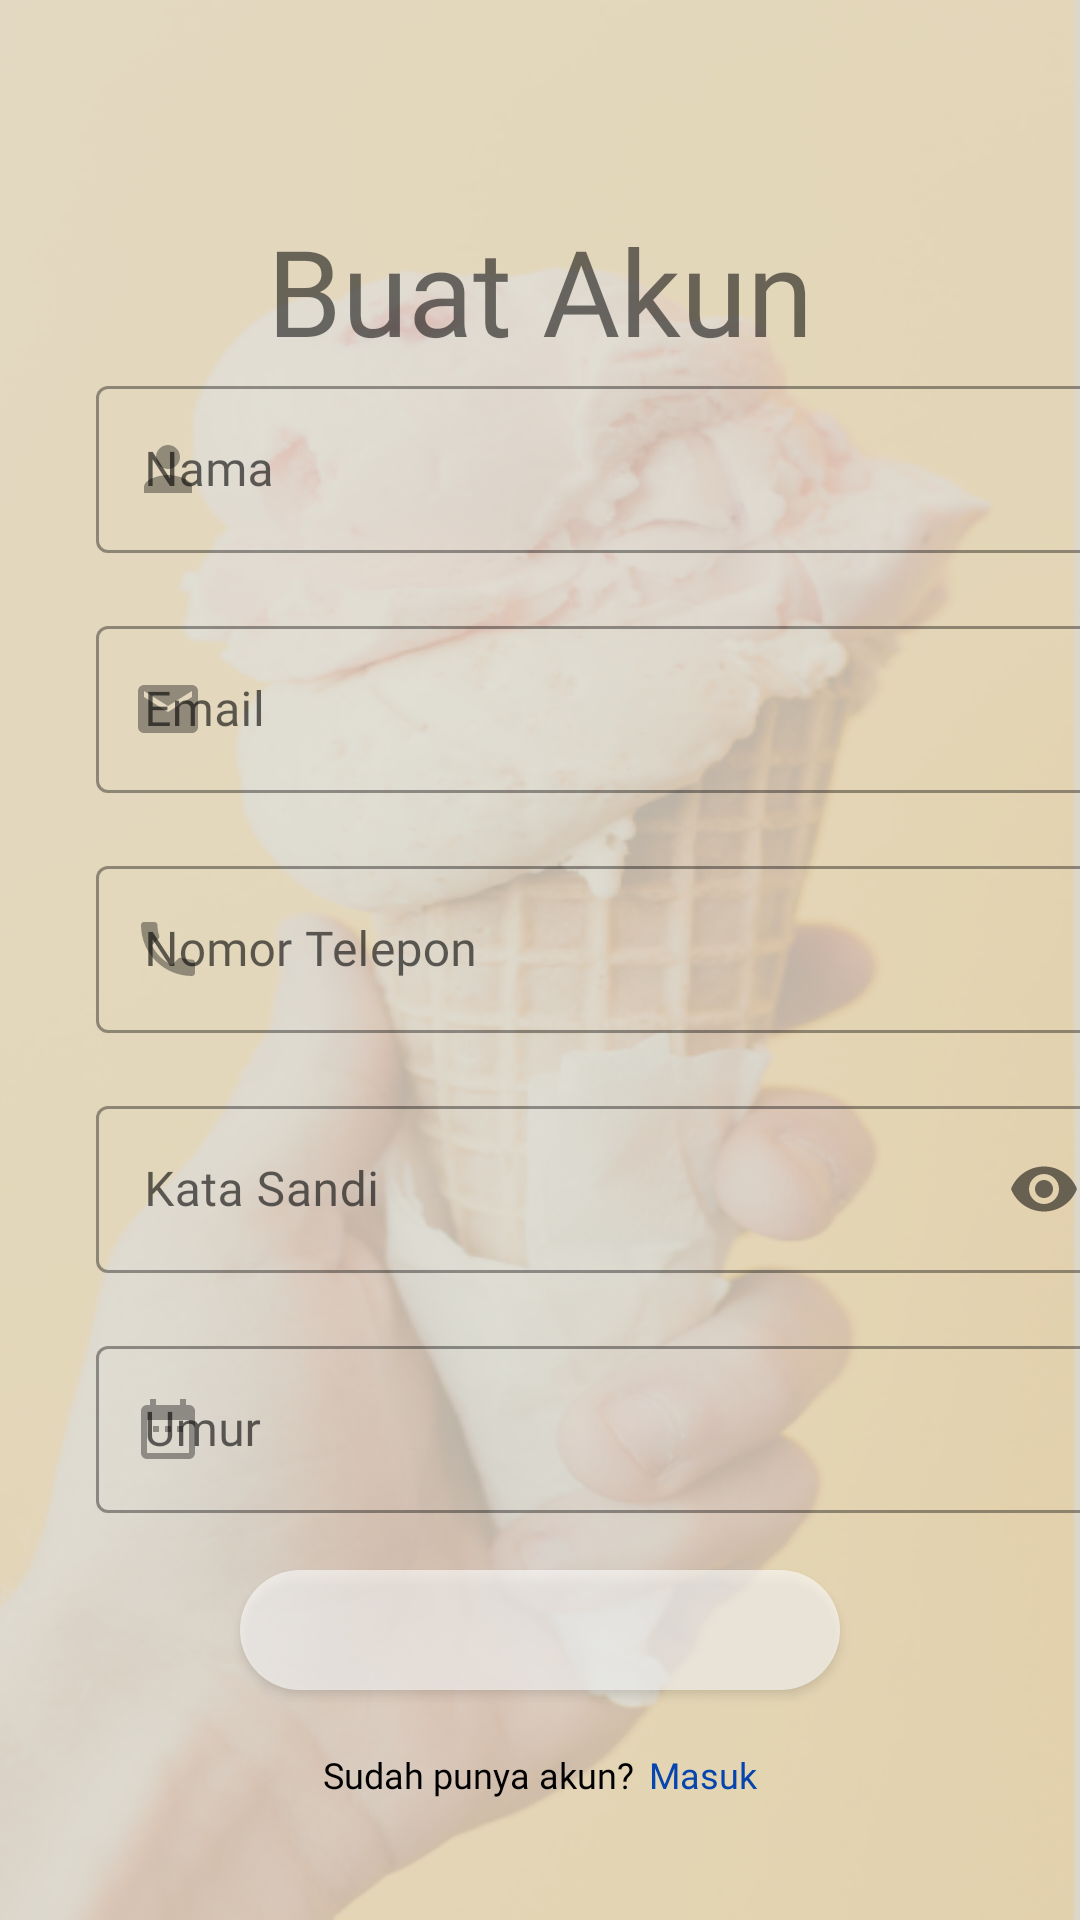

The Android layout XML behind this screen, and the referenced resources:
<!-- AndroidManifest.xml: application theme Theme.Foodgram -->
<!-- res/layout/activity_register.xml -->
<?xml version="1.0" encoding="utf-8"?>
<RelativeLayout xmlns:android="http://schemas.android.com/apk/res/android"
    xmlns:tools="http://schemas.android.com/tools"
    xmlns:app="http://schemas.android.com/apk/res-auto"
    android:layout_width="match_parent"
    android:layout_height="match_parent"
    android:background="@drawable/register"
    tools:context=".RegisterActivity">

    <TextView
        android:id="@+id/Textreg"
        android:layout_width="wrap_content"
        android:layout_height="wrap_content"
        android:layout_centerHorizontal="true"
        android:layout_marginTop="70dp"
        android:fontFamily="@font/poppinsbold"
        android:text="Buat Akun"
        android:textSize="40dp" />

    <LinearLayout
        android:id="@+id/form"
        android:layout_width="wrap_content"
        android:layout_height="wrap_content"
        android:layout_below="@+id/Textreg"
        android:orientation="vertical">

        <com.google.android.material.textfield.TextInputLayout
            android:id="@+id/namereglay"
            style="@style/Widget.MaterialComponents.TextInputLayout.OutlinedBox"
            android:layout_width="340dp"
            android:layout_height="65dp"
            android:layout_marginStart="32dp"
            android:layout_marginEnd="32dp"
            app:startIconDrawable="@drawable/person">

            <com.google.android.material.textfield.TextInputEditText
                android:id="@+id/namereg"
                android:layout_width="match_parent"
                android:layout_height="wrap_content"
                android:fontFamily="@font/poppins"
                android:hint="Nama"
                android:inputType="textCapWords" />
        </com.google.android.material.textfield.TextInputLayout>

        <com.google.android.material.textfield.TextInputLayout
            android:id="@+id/emailreglay"
            style="@style/Widget.MaterialComponents.TextInputLayout.OutlinedBox"
            android:layout_width="340dp"
            android:layout_height="65dp"
            android:layout_marginStart="32dp"
            android:layout_marginTop="15dp"
            android:layout_marginEnd="32dp"
            app:startIconDrawable="@drawable/email">

            <com.google.android.material.textfield.TextInputEditText
                android:id="@+id/emailreg"
                android:layout_width="match_parent"
                android:layout_height="wrap_content"
                android:fontFamily="@font/poppins"
                android:hint="Email"
                android:inputType="textLongMessage" />
        </com.google.android.material.textfield.TextInputLayout>

        <com.google.android.material.textfield.TextInputLayout
            android:id="@+id/phonereglay"
            style="@style/Widget.MaterialComponents.TextInputLayout.OutlinedBox"
            android:layout_width="340dp"
            android:layout_height="65dp"
            android:layout_marginStart="32dp"
            android:layout_marginTop="15dp"
            android:layout_marginEnd="32dp"
            app:startIconDrawable="@drawable/phone">

            <com.google.android.material.textfield.TextInputEditText
                android:id="@+id/phonereg"
                android:layout_width="match_parent"
                android:layout_height="wrap_content"
                android:fontFamily="@font/poppins"
                android:hint="Nomor Telepon"
                android:inputType="number" />
        </com.google.android.material.textfield.TextInputLayout>

        <com.google.android.material.textfield.TextInputLayout
            android:id="@+id/passwordreglay"
            style="@style/Widget.MaterialComponents.TextInputLayout.OutlinedBox"
            android:layout_width="340dp"
            android:layout_height="65dp"
            android:layout_marginStart="32dp"
            android:layout_marginTop="15dp"
            android:layout_marginEnd="32dp"
            app:passwordToggleEnabled="true"
            app:startIconDrawable="@drawable/lock">

            <com.google.android.material.textfield.TextInputEditText
                android:id="@+id/passwordreg"
                android:layout_width="match_parent"
                android:layout_height="wrap_content"
                android:fontFamily="@font/poppins"
                android:hint="Kata Sandi"
                android:inputType="textPassword" />
        </com.google.android.material.textfield.TextInputLayout>

        <com.google.android.material.textfield.TextInputLayout
            android:id="@+id/agereglay"
            style="@style/Widget.MaterialComponents.TextInputLayout.OutlinedBox"
            android:layout_width="340dp"
            android:layout_height="65dp"
            android:layout_marginStart="32dp"
            android:layout_marginTop="15dp"
            android:layout_marginEnd="32dp"
            app:startIconDrawable="@drawable/date">

            <com.google.android.material.textfield.TextInputEditText
                android:id="@+id/agereg"
                android:layout_width="match_parent"
                android:layout_height="wrap_content"
                android:fontFamily="@font/poppins"
                android:hint="Umur"
                android:inputType="number" />
        </com.google.android.material.textfield.TextInputLayout>
    </LinearLayout>

    <Button
        android:id="@+id/btn_regis"
        android:layout_width="200dp"
        android:layout_height="40dp"
        android:layout_below="@+id/form"
        android:layout_centerHorizontal="true"
        android:layout_marginTop="15dp"
        android:alpha="0.6"
        android:background="@drawable/button_round"
        android:fontFamily="@font/poppins"
        android:paddingTop="1dp"
        android:text="Daftar"
        android:textAlignment="center"
        android:textAllCaps="false"
        android:textColor="@color/white"
        android:textSize="20dp" />

    <LinearLayout
        android:layout_width="match_parent"
        android:layout_height="wrap_content"
        android:orientation="horizontal"
        android:layout_below="@id/btn_regis"
        android:gravity="center"
        android:layout_marginTop="20dp" >
        <TextView
            android:layout_width="wrap_content"
            android:layout_height="wrap_content"
            android:text="Sudah punya akun?"
            android:textColor="@color/black"
            android:fontFamily="@font/poppins"
            android:textSize="12sp" />
        <TextView
            android:layout_width="wrap_content"
            android:layout_height="wrap_content"
            android:paddingLeft="5dp"
            android:text="Masuk"
            android:fontFamily="@font/poppins"
            android:textSize="12sp"
            android:textColor="@color/blue"
            android:id="@+id/textRegis"/>

    </LinearLayout>


</RelativeLayout>
<!-- resources referenced by this layout -->
<resources>
  <color name="black">#FF000000</color>
  <color name="blue">#0645AD</color>
  <color name="white">#FFFFFFFF</color>
  <!-- drawable button_round (drawable) -->
  <?xml version="1.0" encoding="utf-8"?>
  <shape xmlns:android="http://schemas.android.com/apk/res/android">
  <solid android:color="@color/white"/>
      <corners
          android:topRightRadius="45dp"
          android:bottomRightRadius="45dp"
          android:topLeftRadius="45dp"
          android:bottomLeftRadius="45dp" />
  </shape>
  <!-- drawable date (drawable) -->
  <vector android:alpha="0.6" android:height="24dp" android:tint="#000000"
      android:viewportHeight="24" android:viewportWidth="24"
      android:width="24dp" xmlns:android="http://schemas.android.com/apk/res/android">
      <path android:fillColor="@android:color/white" android:pathData="M9,11L7,11v2h2v-2zM13,11h-2v2h2v-2zM17,11h-2v2h2v-2zM19,4h-1L18,2h-2v2L8,4L8,2L6,2v2L5,4c-1.11,0 -1.99,0.9 -1.99,2L3,20c0,1.1 0.89,2 2,2h14c1.1,0 2,-0.9 2,-2L21,6c0,-1.1 -0.9,-2 -2,-2zM19,20L5,20L5,9h14v11z"/>
  </vector>
  <!-- drawable email (drawable) -->
  <vector android:alpha="0.6" android:height="24dp" android:tint="#000000"
      android:viewportHeight="24" android:viewportWidth="24"
      android:width="24dp" xmlns:android="http://schemas.android.com/apk/res/android">
      <path android:fillColor="@android:color/white" android:pathData="M20,4L4,4c-1.1,0 -1.99,0.9 -1.99,2L2,18c0,1.1 0.9,2 2,2h16c1.1,0 2,-0.9 2,-2L22,6c0,-1.1 -0.9,-2 -2,-2zM20,8l-8,5 -8,-5L4,6l8,5 8,-5v2z"/>
  </vector>
  <!-- drawable person (drawable) -->
  <vector android:alpha="0.6" android:height="24dp" android:tint="#000000"
      android:viewportHeight="24" android:viewportWidth="24"
      android:width="24dp" xmlns:android="http://schemas.android.com/apk/res/android">
      <path android:fillColor="@android:color/white" android:pathData="M12,12c2.21,0 4,-1.79 4,-4s-1.79,-4 -4,-4 -4,1.79 -4,4 1.79,4 4,4zM12,14c-2.67,0 -8,1.34 -8,4v2h16v-2c0,-2.66 -5.33,-4 -8,-4z"/>
  </vector>
  <!-- drawable phone (drawable) -->
  <vector android:alpha="0.6" android:height="24dp" android:tint="#000000"
      android:viewportHeight="24" android:viewportWidth="24"
      android:width="24dp" xmlns:android="http://schemas.android.com/apk/res/android">
      <path android:fillColor="@android:color/white" android:pathData="M6.62,10.79c1.44,2.83 3.76,5.14 6.59,6.59l2.2,-2.2c0.27,-0.27 0.67,-0.36 1.02,-0.24 1.12,0.37 2.33,0.57 3.57,0.57 0.55,0 1,0.45 1,1V20c0,0.55 -0.45,1 -1,1 -9.39,0 -17,-7.61 -17,-17 0,-0.55 0.45,-1 1,-1h3.5c0.55,0 1,0.45 1,1 0,1.25 0.2,2.45 0.57,3.57 0.11,0.35 0.03,0.74 -0.25,1.02l-2.2,2.2z"/>
  </vector>
  <!-- drawable register: png bitmap (drawable, 182384 bytes) -->
  <style name="Theme.Foodgram" parent="Theme.MaterialComponents.DayNight.NoActionBar">
          
          <item name="colorPrimary">@color/black</item>
          <item name="colorPrimaryVariant">@color/purple_700</item>
          <item name="colorOnPrimary">@color/blue</item>
          
          <item name="colorSecondary">@color/teal_200</item>
          <item name="colorSecondaryVariant">@color/teal_700</item>
          <item name="colorOnSecondary">@color/black</item>
          <item name="android:windowSplashScreenBackground">@color/pastel</item>
  
          
          <item name="android:windowNoTitle">true</item>
          <item name="android:windowFullscreen">true</item>
  
      </style>
  <color name="purple_700">#3F4E4F</color>
  <color name="teal_200">#FF03DAC5</color>
  <color name="teal_700">#FF018786</color>
  <color name="pastel">#DCD7C9</color>
</resources>
